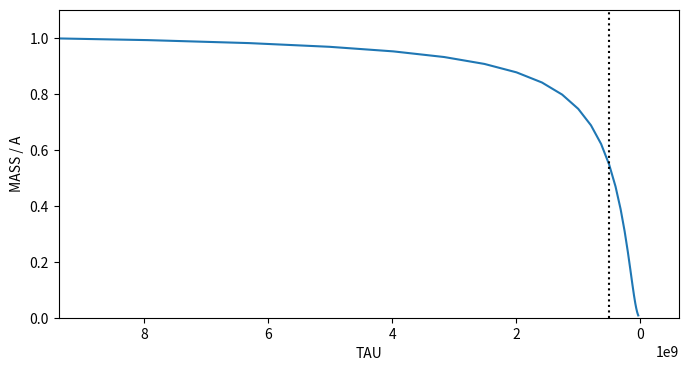

Reproduce this figure in Python.
#!/usr/bin/env python2
# -*- coding: utf-8 -*-
"""
Created on Tue Jan 28 16:06:01 2020

@author: lester
"""

import numpy as np
import matplotlib.pyplot as plt
from scipy.integrate import quad

### ### MASS dependence on tau ### ###

### ### ### ### ### ### ###
### Delayed Exponential ###
### ### ### ### ### ### ### 

A = 1
t = 1.12 * 1E9              # time of observation / age of universe at z=5
msa = 5E8                   # 10**8.70
t0 = t - msa

tau_arr = 10**np.arange(7.5, 10.1, 0.1)
mass_arr = A*(-tau_arr * ( ((np.exp(-(t-t0)/tau_arr))*(-t0+tau_arr+t)) - tau_arr) )

fig, ax = plt.subplots(figsize=(8, 4))
ax.plot(tau_arr, mass_arr / max(mass_arr))
ax.plot((msa, msa), (0, 1.1), color='k', linestyle=':')   
ax.set_xlim(1E10-t0, 0-t0)
ax.set_ylim(0, 1.1)
ax.set_xlabel('TAU')
ax.set_ylabel('MASS / A')
plt.show()
    


### ### ### ### ###  ###
### Double Power Law ###
### ### ### ### ###  ###  

A = 300000000
t = 1.12 * 1E9              # time of observation / age of universe at z=5 / 10**9.049218
alpha = 3.
beta = 1.

tau_arr = 10**np.arange(7.5, 10.1, 0.1)
mass_arr = np.zeros(len(tau_arr))

tau_arr = 133000000.
t = 1E8
tau = 133000000.

'''
for i in range(len(tau_arr)):
    
    integrand = lambda T: 1 / (((T/tau_arr[i])**alpha)+((T/tau_arr[i])**-beta))
    integral  = quad(integrand, 0, t)


    mass_arr[i] = A * integral[0] 
'''


# https://www.wolframalpha.com/input/?i=%28%28t%2FC%29%5EB+%28B+-+A+%28t%2FC%29%5E%28A+%2B+B%29%29%29%2F%28t+%281+%2B+%28t%2FC%29%5E%28A+%2B+B%29%29%5E2%29&assumption=%22ClashPrefs%22+-%3E+%7B%22Math%22%7D

t_peak = np.exp( (   (alpha*np.log(tau)) - np.log(alpha) + (beta*np.log(tau)) + np.log(beta))    /  (alpha + beta))
tau_peak = np.exp(    ( (alpha*np.log(t)) + np.log(alpha) + (beta*np.log(t)) - np.log(beta))  /  (alpha + beta) )



'''
fig, ax = plt.subplots(figsize=(8, 4))
ax.plot(tau_arr, mass_arr / max(mass_arr))
ax.plot((t, t), (0, 1.1), color='k', linestyle=':')   
ax.plot((tau_peak, tau_peak), (0, 1.1), color='r', linestyle=':')   
ax.set_xlim(1E10, 0)
ax.set_ylim(0, 1.1)
ax.set_xlabel('TAU')
ax.set_ylabel('MASS / A')
plt.show()


print(tau_peak)
'''












